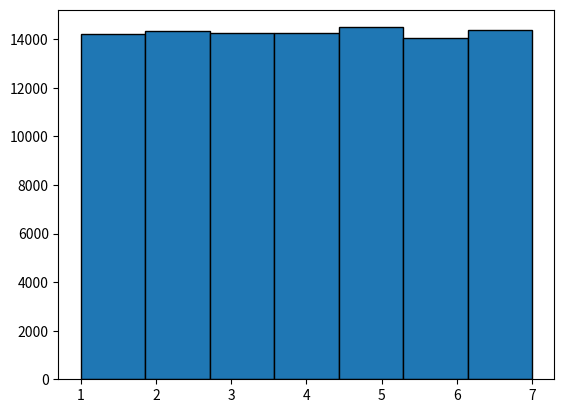

This chart was generated by the following Python code:
'''
Problem:

You have a function rand5() that returns an integer from 1 to 5 (inclusive) with uniform probability.
Implement a function rand7() that returns an integer from 1 to 7 (inclusive) using rand5().
'''

# Library Imports (matplotlib is not mandatory, it is used to plot the distribution of the generated random numbers from 1 to 7)
from random import randint
# You can either install matplotlib using 'pip install matplotlib' in CMD/Terminal/PowerShell
# or comment out any line containing 'plt'
import matplotlib.pyplot as plt

# rand5 function (returns a random number between 1 and 5 inclusive)
def rand5():
    return randint(1, 5)

# FUNCTION TO PERFORM THE OPERATION
def rand7():
    # Generating 2 numbers between 1 and 5
    temp1 = rand5()
    temp2 = rand5()

    # generating a number temp between 1 and 25
    temp = 5 * temp1 + temp2 - 5

    # if the number is NOT in the range[1, 21], rand7 is called and the result returned (as in 1 to 21, mod 7 yield all numbers from 0 to 6 with equal probability)
    # else (temp % 7) gives a number between 0 to 6, and the incremented result (range: 1 to 7) is returned
    if (temp <= 21):
        return ((temp % 7) + 1)
    return rand7()

# This Section is just for displaying the distribution, it can be commented out
# result stores the result of the rand7 function
result = []

# Execution rand7 100000 times
for i in range(100000):
    result.append(rand7())

# Plotting the distribution
plt.hist(result, 7, edgecolor="black")
plt.show()